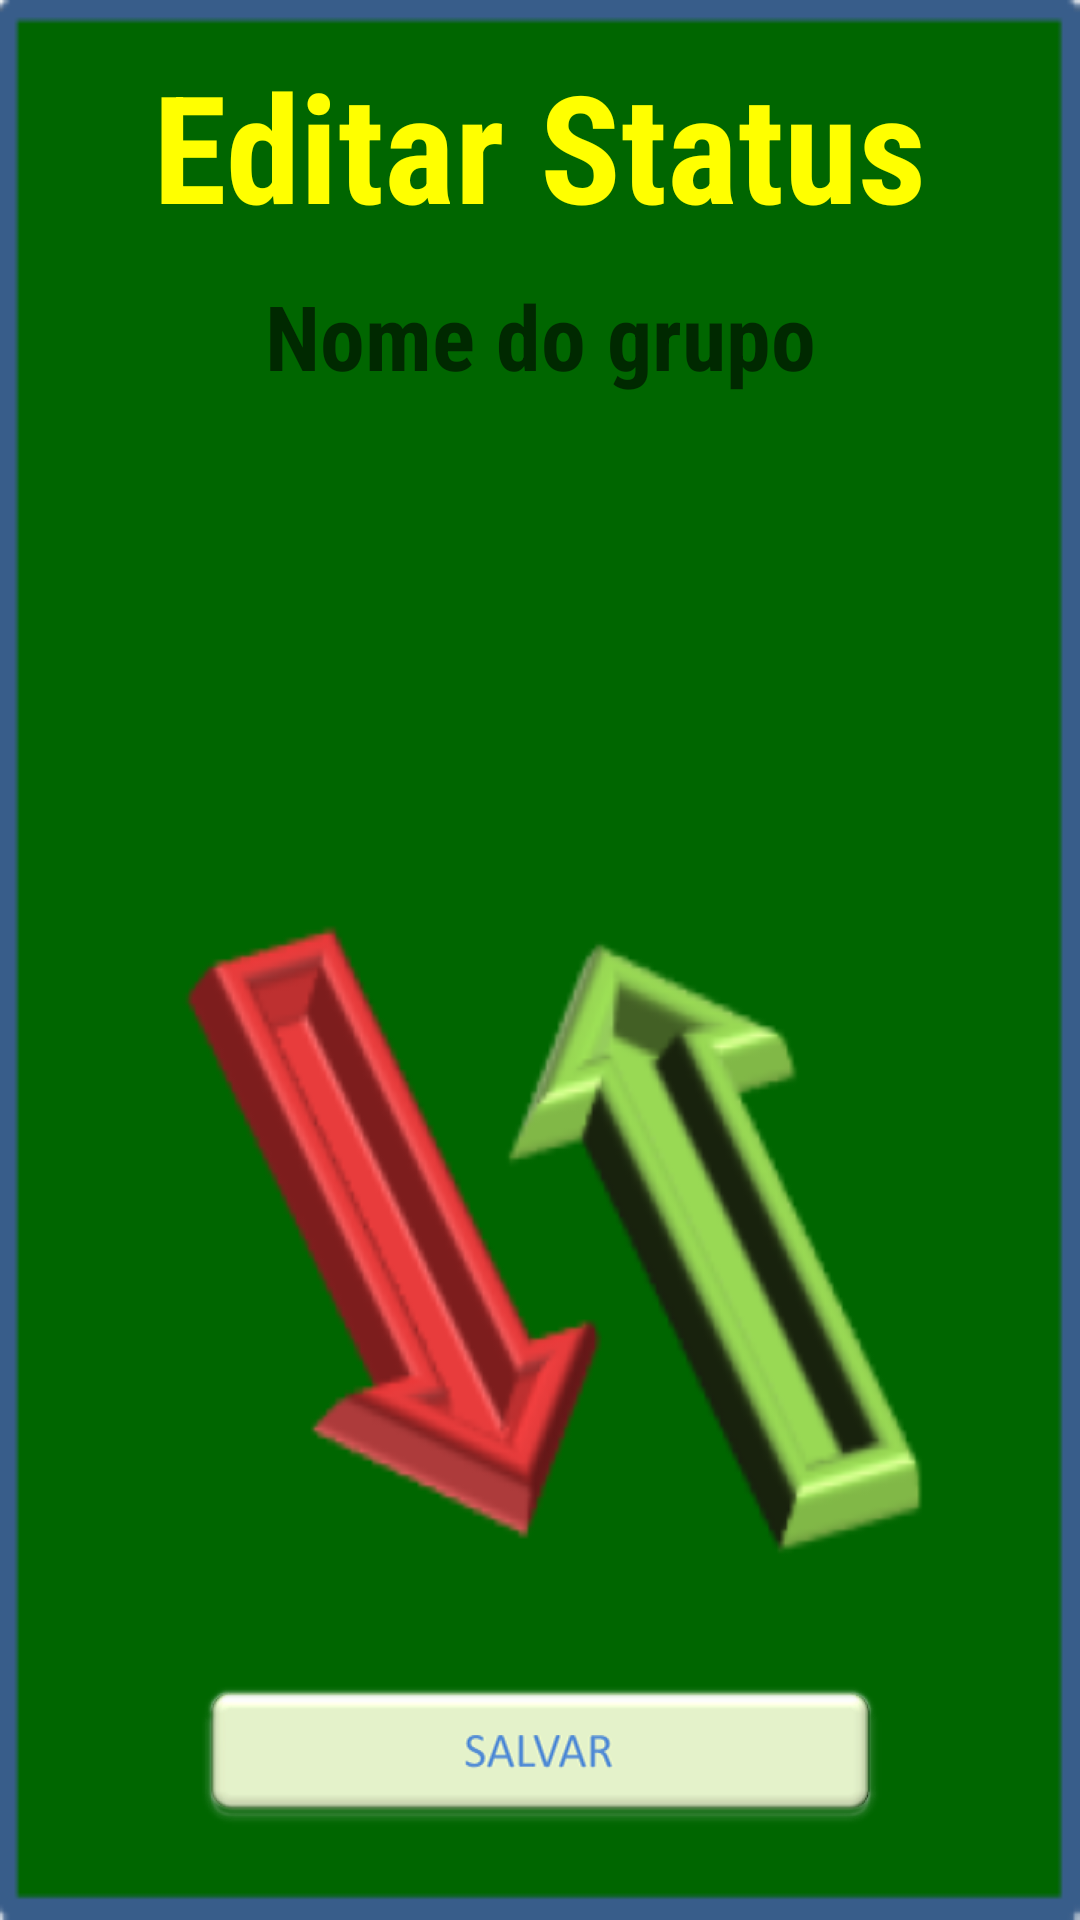

Here is an Android app screen rendered from its layout file. Give the layout XML and the strings, colors and styles it references.
<!-- AndroidManifest.xml: application theme AppTheme -->
<!-- res/layout/k_editar_status.xml -->
<?xml version="1.0" encoding="utf-8"?>
<LinearLayout
    xmlns:android="http://schemas.android.com/apk/res/android"
    xmlns:tools="http://schemas.android.com/tools"
    android:orientation="vertical"
    android:layout_width="match_parent"
    android:layout_height="match_parent"
    android:background="@drawable/fundo_tela_k_editar_grupos"
    android:focusableInTouchMode="true"
    tools:context="com.jockerbitgames.palpitedobrasileirao.K_editar_status"
    tools:ignore="Overdraw">

    <TextView
        android:layout_width="wrap_content"
        android:layout_height="wrap_content"
        android:layout_gravity="center"
        android:layout_marginTop="15dp"
        android:fontFamily="sans-serif-condensed"
        android:text="@string/editar_status"
        android:textColor="@color/yellowA200"
        android:textSize="50sp"
        android:textStyle="bold" />

    <TextView
        android:id="@+id/nome_do_grupo_status"
        android:layout_width="match_parent"
        android:layout_height="wrap_content"
        android:layout_gravity="center"
        android:layout_margin="10dp"
        android:fontFamily="sans-serif-condensed"
        android:hint="@string/nome_do_grupo"
        android:textColor="@color/black"
        android:textSize="30sp"
        android:textStyle="bold"
        android:textAlignment="center"/>

    <ListView
        android:id="@+id/listViewStatus"
        android:layout_width="wrap_content"
        android:layout_height="0dp"
        android:layout_weight="1"
        android:divider="@null"
        android:choiceMode="multipleChoice"/>

    <RelativeLayout
        android:layout_width="match_parent"
        android:layout_height="wrap_content">
        <ImageButton
            android:contentDescription="@string/salvar"
            android:layout_width="wrap_content"
            android:layout_height="wrap_content"
            android:layout_centerInParent="true"
            android:layout_margin="30dp"
            android:background="@drawable/button_salvar"
            android:onClick="buttonSalvarStatus"/>
    </RelativeLayout>

</LinearLayout>
<!-- resources referenced by this layout -->
<resources>
  <color name="black">#000000</color>
  <color name="yellowA200">#FFFF00</color>
  <!-- drawable button_salvar: webp bitmap (drawable-hdpi, 3548 bytes) -->
  <!-- drawable fundo_tela_k_editar_grupos: webp bitmap (drawable-hdpi, 7926 bytes) -->
  <string name="editar_status">Editar Status</string>
  <string name="nome_do_grupo">Nome do grupo</string>
  <string name="salvar">Salvar</string>
  <style name="AppTheme" parent="Theme.AppCompat.Light.DarkActionBar">
          
          <item name="colorPrimary">@color/colorPrimary</item>
          <item name="colorPrimaryDark">@color/colorPrimaryDark</item>
          <item name="colorAccent">@color/colorAccent</item>
      </style>
  <color name="colorPrimary">#3F51B5</color>
  <color name="colorPrimaryDark">#303F9F</color>
  <color name="colorAccent">#FF4081</color>
</resources>
